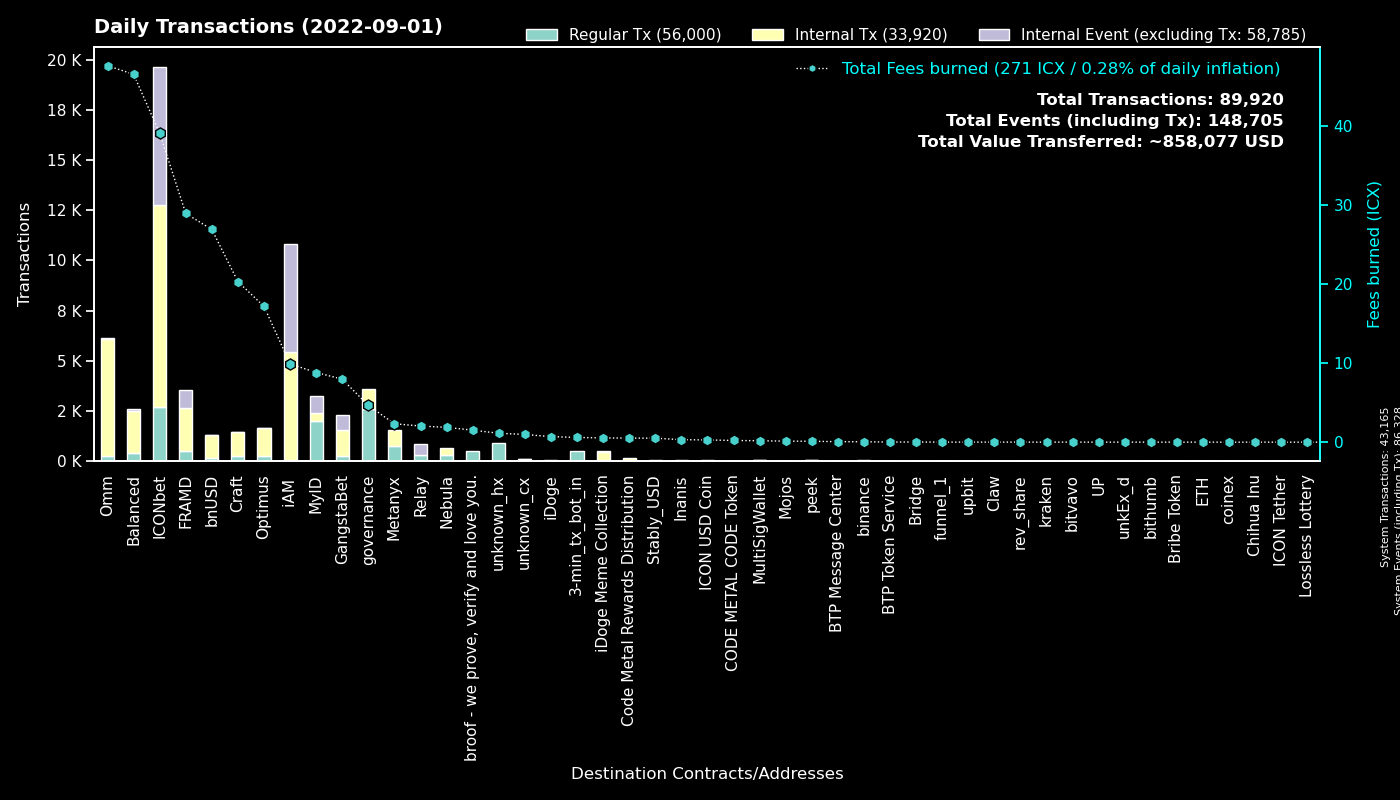

Source data for this figure (header and first rows):
to, Regular Tx, Fees burned, to_def, Internal Tx, Internal Event (excluding Tx), group
0, 43162, 0.0, System, 3, 43163, System
cx00000000000000000000000000000000000000…, 2588, 4.637, governance, 1023, 0, governance
cxb0b6f777fba13d62961ad8ce11be7ef6c4b2bc…, 1074, 15.07, ICONbet? DAOdice(new), 5242, 3418, ICONbet
cx9e3cadcc1a4be3323ea23371b84575abb32703…, 840, 1.725, MyID_1, 0, 840, MyID
cx369a5f4ce4f4648dfc96ba0c8229be0693b4ec…, 754, 2.327, Metanyx, 806, 0, Metanyx
hx92b7608c53825241069a280982c4d92e1b228c…, 721, 1.146, MyID_related_2, 0, 0, MyID
cx299d88908ab371d586c8dfe0ed42899a899e6e…, 607, 9.685, ICONbet? Levels, 1878, 769, ICONbet
hx11de4e28be4845de3ea392fd8d758655bf766c…, 480, 0.6, 3-min_tx_bot_in, 0, 0, 3-min_tx_bot_in
cx69bcdf1753472c1444188ec3f5188657e30c83…, 474, 1.522, broof - we prove, verify and love you., 0, 0, broof - we prove, verify and love you.
cx2aa9b28a657e3121b75d3d4fe65e569398645d…, 454, 19, FRAMD Token, 1326, 234, FRAMD
cx9fda786d3e7965ed9dc01321c85026653d6a5f…, 374, 5.605, ICONbet? Jungle Jackpot, 985, 748, ICONbet
cx5d6e1482434085f30660efe30573304d629270…, 328, 3.558, ICONbet? Baccarat, 1246, 1201, ICONbet
cx694e8c9f1a05c8c3719f30d46b97697960e428…, 318, 2.988, MyID_2, 318, 0, MyID
cx087b4164a87fdfb7b714f3bafe9dfb050fd6b1…, 291, 2.044, Relay_1, 0, 579, Relay
cxd47f7d943ad76a0403210501dab03d4daf1f68…, 223, 2.21, ICONbet? Blackjack, 280, 557, ICONbet
cx88fd7df7ddff82f7cc735c871dc519838cb235…, 153, 26.89, bnUSD, 1137, 29, bnUSD
cx384018e03aa8b739472c7a0645b70df97550e2…, 134, 0.3757, GangstaBet, 1, 0, GangstaBet
cxcb455f26a2c01c686fa7f30e1e3661642dd53c…, 131, 30.66, omm_lending, 4831, 0, Omm
cx943cf4a4e4e281d82b15ae0564bbdcbf8114b3…, 109, 0.4343, NebulaSpaceshipToken, 121, 0, Nebula
cx57d7acf8b5114b787ecdd99ca460c2272e4d91…, 108, 0.7115, NebulaPlanetToken, 107, 0, Nebula
cx9c4698411c6d9a780f605685153431dcda0460…, 107, 0.6807, Auction, 189, 0, Craft
cx1a29259a59f463a67bb2ef84398b30ca56b583…, 103, 13.34, omm_token, 663, 44, Omm
cx85954d0dae92b63bf5cba03a59ca4ffe687bad…, 102, 0.7255, NebulaMultiToken, 112, 0, Nebula
cxaa99a164586883eed0322d62a31946dfa9491f…, 98, 8.278, optimus_rewards, 363, 2, Optimus
cxba62bb61baf8dd8b6a04633fe33806547785a0…, 97, 2.949, MyID_3, 95, 0, MyID
cxf61cd5a45dc9f91c15aa65831a30a90d59a096…, 89, 8.6, balanced_baln, 403, 25, Balanced
cx38fd2687b202caf4bd1bda55223578f39dbb65…, 88, 2.562, ICONbet? Mini Roulette(new), 334, 178, ICONbet
cx2609b924e33ef00b648a409245c7ea394c4678…, 80, 11.8, balanced_sicx, 499, 15, Balanced
cx7ecb16e4c143b95e01d05933c17cb986cfe618…, 80, 16.59, CraftRewards, 761, 10, Craft
cx10d59e8103ab44635190bd4139dbfd682fa2d0…, 76, 5.297, balanced_rewards, 269, 0, Balanced
cx2dc662031f3d62bcdba4f63e9bf827767c8475…, 68, 1.516, GangstaBet Skill, 726, 730, GangstaBet
cx203d9cd2a669be67177e997b8948ce2c35caff…, 63, 8.112, balanced_dividends, 391, 0, Balanced
cx30f18d26f45d990112a4cd4825c0b79af73aac…, 55, 9.917, Yetis, 783, 705, FRAMD
cxa0af3165c08318e988cb30993b3048335b94af…, 50, 1.386, optimus_baln, 157, 0, Optimus
cx21e94c08c03daee80c25d8ee3ea22a20786ec2…, 50, 11.18, Balanced Router, 456, 21, Balanced
cx785d504f44b5d2c8dac04c5a1ecd75f18ee57d…, 48, 2.573, Finance Token, 157, 1, Optimus
cx2e6d0fc0eca04965d06038c8406093337f085f…, 41, 2.843, Craft, 208, 6, Craft
hxc4193cda4a75526bf50896ec242d6713bb6b02…, 37, 0.04625, binance_hot, 0, 0, binance
cx6139a27c15f1653471ffba0b4b88dc15de7e32…, 36, 4.956, gangstabet_token, 408, 8, GangstaBet
cx14002628a4599380f391f708843044bc93dce2…, 36, 9.677, iAM Div, 5365, 5379, iAM
cx7b1843b7ef5368a080ccf59c0a9d1bdec474f9…, 32, 1.644, optimus_dividends, 354, 0, Optimus
cx883042c10602b50defe69dd8c44acb21e999ad…, 26, 0.5352, iDoge Meme Collection, 443, 34, iDoge Meme Collection
cxcc711062b732ed14954008da8a5b5193b4d486…, 24, 0.0444, peek_1, 0, 0, peek
cx334db6519871cb2bfd154cec0905ced4ea142d…, 23, 0.09501, unknown_cx, 0, 0, unknown_cx
cx66d4d90f5f113eba575bf793570135f9b10cec…, 20, 1.445, balanced_loans, 87, 5, Balanced
cx0c436b120f3eabeb538b14fd30505917c3f35e…, 18, 0.179, MultiSigWallet, 24, 12, MultiSigWallet
hx6d789328d1cf381161759fa8db7bf45a0fa34f…, 17, 0.02125, unknown_hx, 0, 0, unknown_hx
cx82c8c091b41413423579445032281bca5ac14f…, 16, 0.1415, Craft, 16, 9, Craft
cxedf34c9c3861d29c3132e59bf2a9a9810c248e…, 14, 0.3087, Inanis Marketplace, 14, 0, Inanis
hx9f3f5b8dc13f8d873d596f63bba6f83a854069…, 13, 0.01625, unknown_hx, 0, 0, unknown_hx
cx28b2ec885b50c8a93da752f2d0467a67127a70…, 13, 1.032, CROWN, 104, 4, GangstaBet
hx378ac0237e7bd5028c060b2c34d37a6bcedd95…, 11, 0.01375, unknown_hx, 0, 0, unknown_hx
cx841f29ec6ce98b527d49a275e87d427627f1af…, 11, 1.092, OMM Delegation, 0, 0, Omm
cx03c76787861eec166b25e744e52a82af963670…, 10, 0.1419, ICONbet? Plinko, 60, 20, ICONbet
hxc0723d6d8da3baf116c45fa0fd4087a0ccc518…, 10, 0.0125, unknown_hx, 0, 0, unknown_hx
cxe5c2c460364acc5f8c1d5ca925930043d8d9c9…, 9, 0.05069, GangstaBet Crown, 18, 0, GangstaBet
cxcaef4255ec5cb784594655fa5ff62ce09a4f8d…, 9, 0.07102, peek_3, 9, 0, peek
hx294c5d0699615fc8d92abfe464a2601612d11b…, 9, 0.01125, funnel_1, 0, 0, funnel_1
cxdbd846cbbfbe44a78b004d9c8b9c24976d88d0…, 8, 0.05479, unknown_cx, 5, 1, unknown_cx
cxbb2871f468a3008f80b08fdde5b8b951583acf…, 8, 0.5055, Stably_USD, 56, 0, Stably_USD
... 546 more rows
